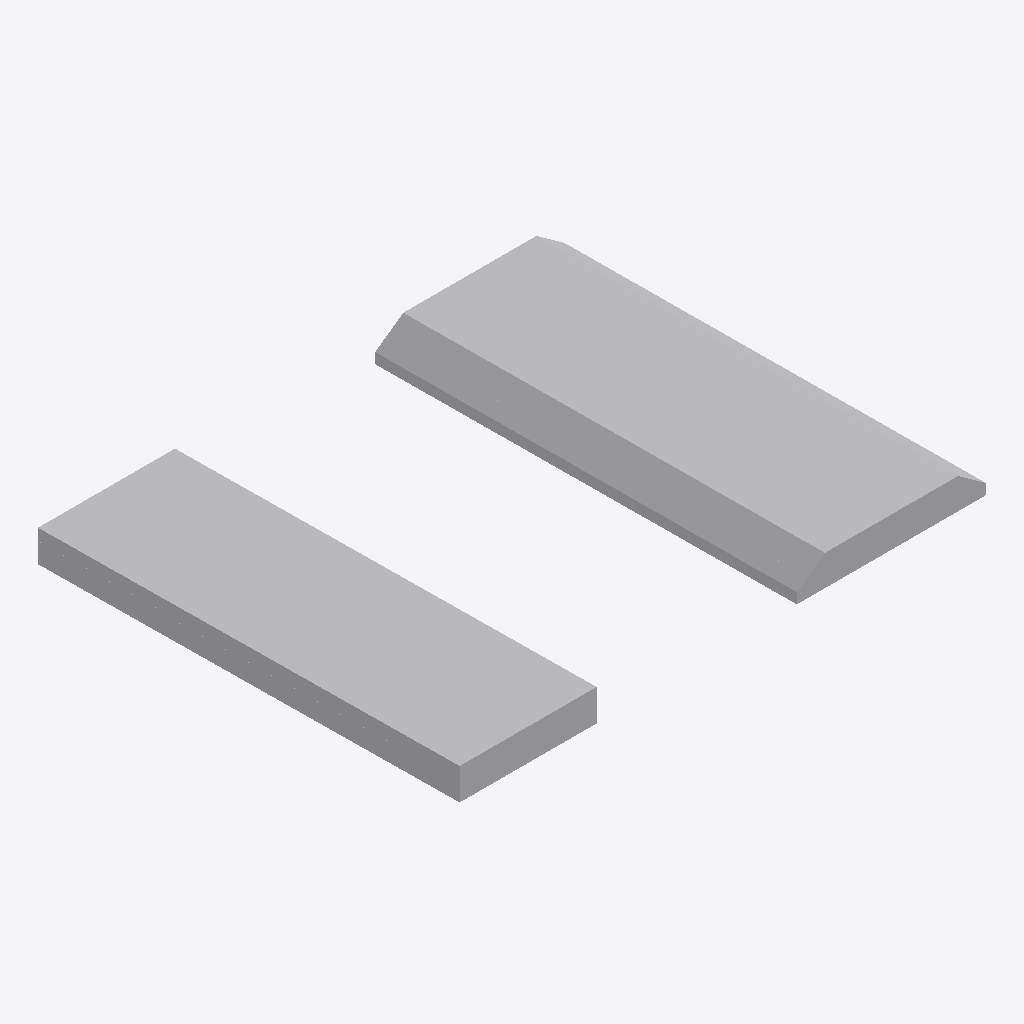
Isometric view of an IFC building model (IFC-SPF (STEP), schema IFC4X3, length unit metre), seen from the south-west, elements coloured by IFC class: 7 other elements (light grey).
Extent 25.0 m × 20.0 m × 1.8 m (x, y, z). Elements (7): 7 IfcCourse.

HEADER;
FILE_DESCRIPTION(('ViewDefinition [Alignment-basedView]'),'2;1');
FILE_NAME('C:\\Users\\a.hernandez\\OneDrive - EGIS Group\\Documents\\APPS\\Reporte-ifc-LOD','2026-03-21T18:09:44',('a.hernandez'),('EGIS'),'GeometryGymIFCcore v25.2.25.0 by Geometry Gym Pt','Autodesk - Civil 3D 2026 IfcInfra Plugin - 13.8.','None');
FILE_SCHEMA(('IFC4X3'));
ENDSEC;
DATA;
#13=IFCPROJECT('0wa231yDfCXxnarg_pvOe8',#17,'Unknown',$,$,$,$,(#21),#18);
#6=IFCSITE('1xq3Jx7v1Ei9VLtRWhcAGA',$,'UnknownName',$,$,#5,$,$,$,$,$,$,$,$);
#34=IFCCOURSE('3znU1$Aej19hQ_nskSqwQ8',$,'BALASTO_SUPERESTRUCTURA_GRANULAR_e0.25m',$,$,#33,#30,'FD28',.BALLASTBED.);
#102=IFCCOURSE('0VYo9Z1JP3wPJGSy525ZJd',$,'BALASTO_SUPERESTRUCTURA_GRANULAR_e0.25m',$,$,#101,#98,'FD49',.BALLASTBED.);
#123=IFCCOURSE('1M76BqN_9158nL3WmaVkB3',$,'SUBBALASTO_SUPERESTRUCTURA_GRANULAR_e0.35m',$,'SUBBALLASTBED',#122,#119,'FD2B',.USERDEFINED.);
#202=IFCCOURSE('0fFu5eYynAnR1o_7XDQXOJ',$,'SUBESTRUCTURA_QS3_GRANULAR_e0.50m',$,'BASE',#201,#198,'FD2E',.USERDEFINED.);
#152=IFCCOURSE('0AxqsYMdb8Lez3q6ZBRq7A',$,'SUBESTRUCTURA_QS3_GRANULAR_e0.50m',$,'BASE',#151,#148,'FD52',.USERDEFINED.);
#181=IFCCOURSE('2LBaqHuxT17feywGJF98qs',$,'SUBBALASTO_SUPERESTRUCTURA_GRANULAR_e0.35m',$,'SUBBALLASTBED',#180,#177,'FD4F',.USERDEFINED.);
#253=IFCCOURSE('2xjVOdiKvENhKN4XgWtguP',$,'DRENAJE_SUPERESTRUCTURA_GRANULAR_e0.10m',$,$,#252,#249,'FD4C',.FILTER.);
ENDSEC;
